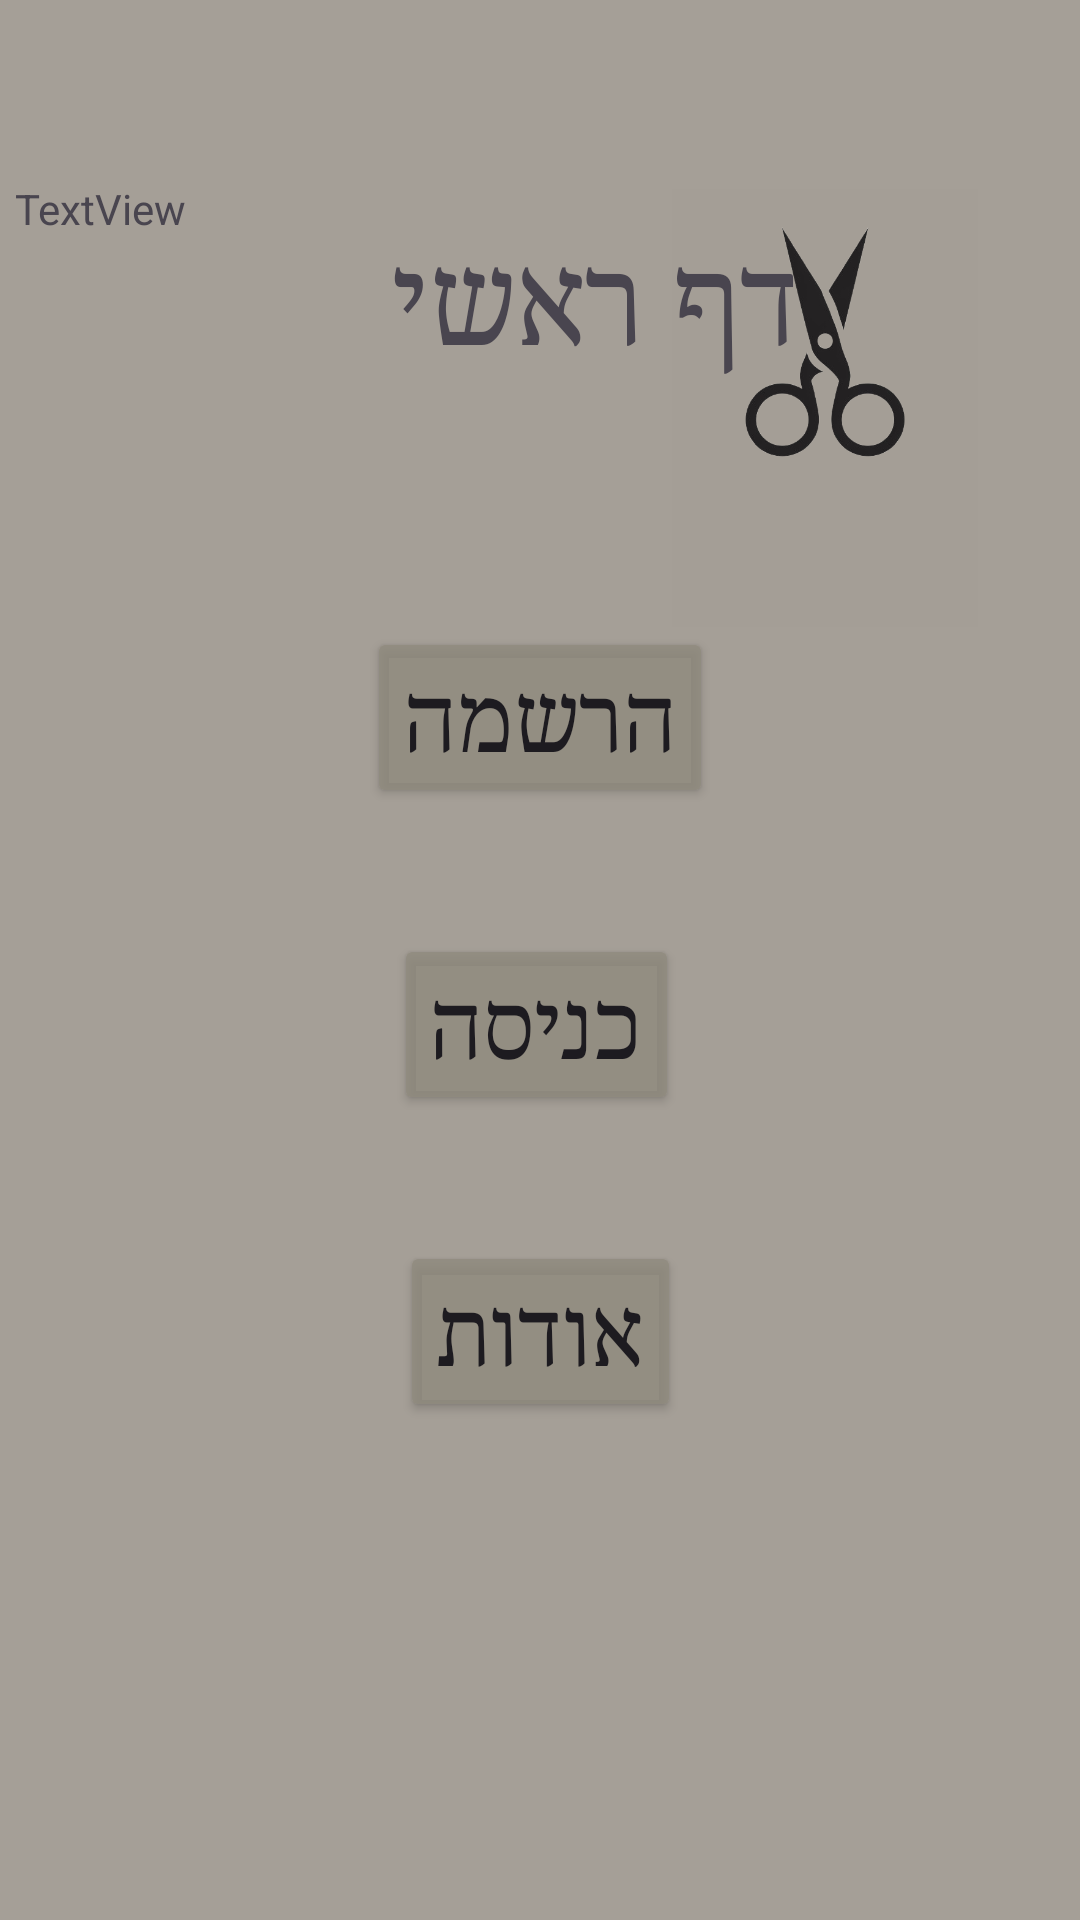

Layout XML and referenced resources for this Android screen:
<!-- AndroidManifest.xml: application theme Theme.MyApplication -->
<!-- res/layout/activity_main.xml -->
<?xml version="1.0" encoding="utf-8"?>
<androidx.constraintlayout.widget.ConstraintLayout xmlns:android="http://schemas.android.com/apk/res/android"
    xmlns:app="http://schemas.android.com/apk/res-auto"
    xmlns:tools="http://schemas.android.com/tools"
    android:id="@+id/main"
    android:layout_width="match_parent"
    android:layout_height="match_parent"
    android:background="@color/gray"
    tools:context=".ui.MainActivity">

    <FrameLayout
        android:id="@+id/frameLayout"
        android:layout_width="0dp"
        android:layout_height="wrap_content"
        app:layout_constraintEnd_toEndOf="parent"
        app:layout_constraintStart_toStartOf="parent"
        app:layout_constraintTop_toTopOf="parent">

        <ImageButton
            android:id="@+id/imgMain"
            style="@style/logo"
            android:layout_width="102dp"
            android:layout_height="146dp"
            android:background="#A49E96"
            android:scaleType="fitStart"
            app:layout_constraintBottom_toBottomOf="parent"
            app:layout_constraintEnd_toEndOf="parent"
            app:layout_constraintHorizontal_bias="0.81"
            app:layout_constraintStart_toStartOf="parent"
            app:layout_constraintTop_toTopOf="parent"
            app:layout_constraintVertical_bias="0.088"
            app:srcCompat="@drawable/lolbg" />

        <TextView
            android:id="@+id/tv"
            style="@style/title"
            android:layout_width="wrap_content"
            android:layout_height="wrap_content"
            android:layout_marginStart="130dp"
            android:layout_marginTop="73dp"
            android:text="דף ראשי"
            app:layout_constraintBottom_toTopOf="@+id/etNameEntrance"
            app:layout_constraintTop_toTopOf="parent"
            tools:layout_editor_absoluteX="158dp" />

        <TextView
            android:layout_marginTop="60dp"
            android:layout_marginLeft="5dp"
            android:id="@+id/tvBattery"
            android:layout_width="wrap_content"
            android:layout_height="wrap_content"
            android:text="TextView" />


    </FrameLayout>

    <Button
        android:id="@+id/btn"
        style="@style/btn"
        android:layout_width="wrap_content"
        android:layout_height="wrap_content"
        android:text="הרשמה"
        app:layout_constraintEnd_toEndOf="parent"
        app:layout_constraintStart_toStartOf="parent"
        app:layout_constraintTop_toBottomOf="@+id/frameLayout" />

    <Button
        android:id="@+id/btn2"
        style="@style/btn"
        android:layout_width="wrap_content"
        android:layout_height="wrap_content"
        android:layout_marginStart="9dp"
        android:layout_marginTop="42dp"
        android:text="כניסה"
        app:layout_constraintStart_toStartOf="@+id/btn"
        app:layout_constraintTop_toBottomOf="@+id/btn" />

    <Button
        android:id="@+id/btn3"
        style="@style/btn"
        android:layout_width="wrap_content"
        android:layout_height="wrap_content"
        android:layout_marginStart="2dp"
        android:layout_marginTop="42dp"
        android:text="אודות"
        app:layout_constraintStart_toStartOf="@+id/btn2"
        app:layout_constraintTop_toBottomOf="@+id/btn2" />


</androidx.constraintlayout.widget.ConstraintLayout>
<!-- resources referenced by this layout -->
<resources>
  <color name="gray">#CD908A7E</color>
  <!-- drawable lolbg: png bitmap (drawable, 55154 bytes) -->
  <style name="btn">
          <item name="android:textSize">30dp</item>
          <item name="android:fontFamily">serif</item>
          <item name="backgroundTint">@color/gray</item>
      </style>
  <style name="logo">
          <item name="android:layout_marginStart">224dp</item>
          <item name="android:layout_marginTop">63dp</item>
      </style>
  
      android:layout_marginStart="224dp"
      android:layout_marginTop="63dp"
  <style name="title">
          <item name="android:textSize">40dp</item>
          <item name="android:fontFamily">serif</item>
      </style>
  <style name="Theme.MyApplication" parent="Base.Theme.MyApplication" />
  <style name="Base.Theme.MyApplication" parent="Theme.Material3.DayNight">
          
          
      </style>
</resources>
